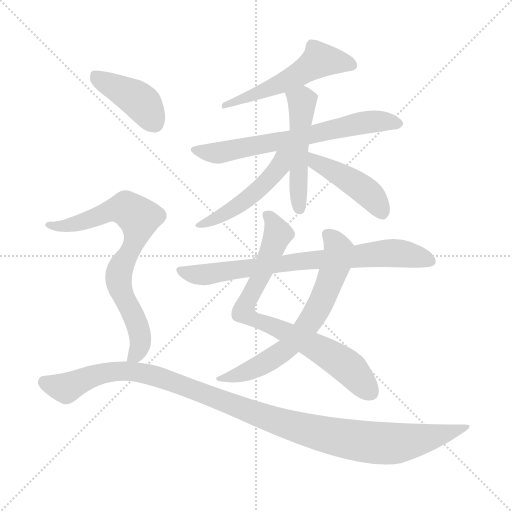
t = 0.00 s
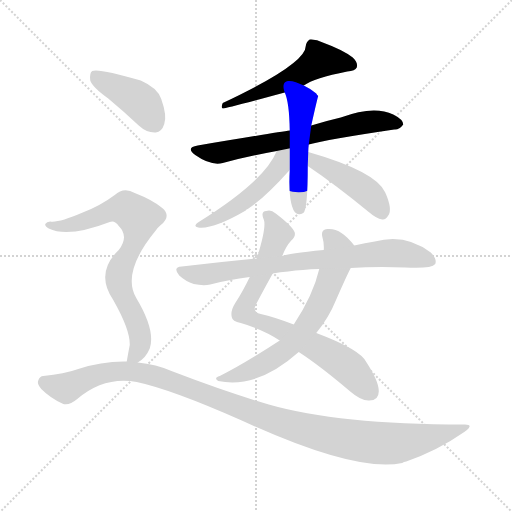
t = 1.71 s
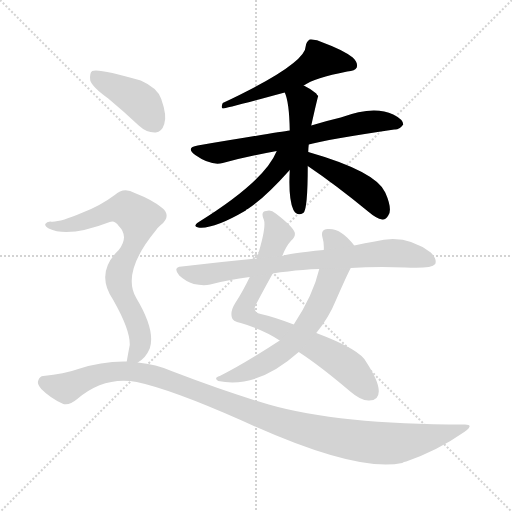
t = 3.42 s
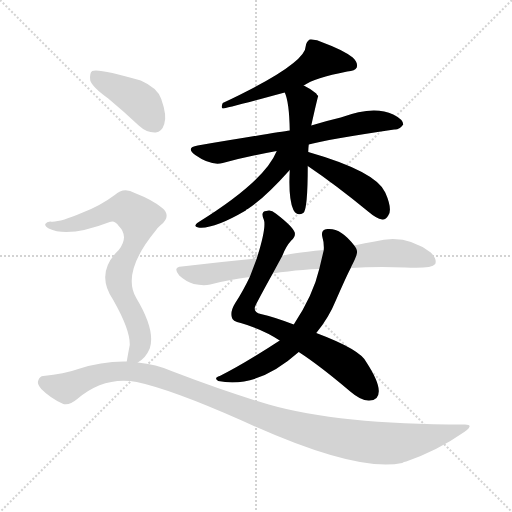
t = 5.13 s
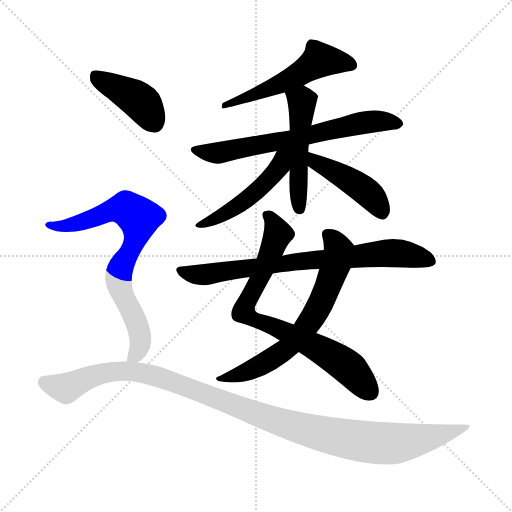
t = 6.84 s
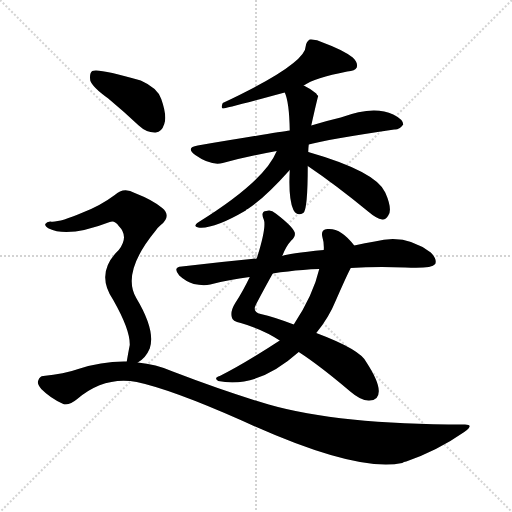
t = 8.55 s

The animated SVG that drew these frames (rendered in a browser with its animation timeline set to each time). Animation: 11 CSS @keyframes rules; one cycle of 8.55 s.

<svg version="1.1" viewBox="0 0 1024 1024" xmlns="http://www.w3.org/2000/svg">
  <g stroke="lightgray" stroke-dasharray="1,1" stroke-width="1" transform="scale(4, 4)">
    <line x1="0" y1="0" x2="256" y2="256"></line>
    <line x1="256" y1="0" x2="0" y2="256"></line>
    <line x1="128" y1="0" x2="128" y2="256"></line>
    <line x1="0" y1="128" x2="256" y2="128"></line>
  </g>
<g transform="scale(1, -1) translate(0, -900)">
   <style type="text/css">
    @keyframes keyframes0 {
      from {
       stroke: blue;
       stroke-dashoffset: 541;
       stroke-width: 128;
       }
       64% {
       animation-timing-function: step-end;
       stroke: blue;
       stroke-dashoffset: 0;
       stroke-width: 128;
       }
       to {
       stroke: black;
       stroke-width: 1024;
       }
       }
       #make-me-a-hanzi-animation-0 {
         animation: keyframes0 0.690267s both;
         animation-delay: 0.000000s;
         animation-timing-function: linear;
       }
    @keyframes keyframes1 {
      from {
       stroke: blue;
       stroke-dashoffset: 669;
       stroke-width: 128;
       }
       69% {
       animation-timing-function: step-end;
       stroke: blue;
       stroke-dashoffset: 0;
       stroke-width: 128;
       }
       to {
       stroke: black;
       stroke-width: 1024;
       }
       }
       #make-me-a-hanzi-animation-1 {
         animation: keyframes1 0.794434s both;
         animation-delay: 0.690267s;
         animation-timing-function: linear;
       }
    @keyframes keyframes2 {
      from {
       stroke: blue;
       stroke-dashoffset: 503;
       stroke-width: 128;
       }
       62% {
       animation-timing-function: step-end;
       stroke: blue;
       stroke-dashoffset: 0;
       stroke-width: 128;
       }
       to {
       stroke: black;
       stroke-width: 1024;
       }
       }
       #make-me-a-hanzi-animation-2 {
         animation: keyframes2 0.659342s both;
         animation-delay: 1.484701s;
         animation-timing-function: linear;
       }
    @keyframes keyframes3 {
      from {
       stroke: blue;
       stroke-dashoffset: 488;
       stroke-width: 128;
       }
       61% {
       animation-timing-function: step-end;
       stroke: blue;
       stroke-dashoffset: 0;
       stroke-width: 128;
       }
       to {
       stroke: black;
       stroke-width: 1024;
       }
       }
       #make-me-a-hanzi-animation-3 {
         animation: keyframes3 0.647135s both;
         animation-delay: 2.144043s;
         animation-timing-function: linear;
       }
    @keyframes keyframes4 {
      from {
       stroke: blue;
       stroke-dashoffset: 439;
       stroke-width: 128;
       }
       59% {
       animation-timing-function: step-end;
       stroke: blue;
       stroke-dashoffset: 0;
       stroke-width: 128;
       }
       to {
       stroke: black;
       stroke-width: 1024;
       }
       }
       #make-me-a-hanzi-animation-4 {
         animation: keyframes4 0.607259s both;
         animation-delay: 2.791178s;
         animation-timing-function: linear;
       }
    @keyframes keyframes5 {
      from {
       stroke: blue;
       stroke-dashoffset: 774;
       stroke-width: 128;
       }
       72% {
       animation-timing-function: step-end;
       stroke: blue;
       stroke-dashoffset: 0;
       stroke-width: 128;
       }
       to {
       stroke: black;
       stroke-width: 1024;
       }
       }
       #make-me-a-hanzi-animation-5 {
         animation: keyframes5 0.879883s both;
         animation-delay: 3.398438s;
         animation-timing-function: linear;
       }
    @keyframes keyframes6 {
      from {
       stroke: blue;
       stroke-dashoffset: 666;
       stroke-width: 128;
       }
       68% {
       animation-timing-function: step-end;
       stroke: blue;
       stroke-dashoffset: 0;
       stroke-width: 128;
       }
       to {
       stroke: black;
       stroke-width: 1024;
       }
       }
       #make-me-a-hanzi-animation-6 {
         animation: keyframes6 0.791992s both;
         animation-delay: 4.278320s;
         animation-timing-function: linear;
       }
    @keyframes keyframes7 {
      from {
       stroke: blue;
       stroke-dashoffset: 762;
       stroke-width: 128;
       }
       71% {
       animation-timing-function: step-end;
       stroke: blue;
       stroke-dashoffset: 0;
       stroke-width: 128;
       }
       to {
       stroke: black;
       stroke-width: 1024;
       }
       }
       #make-me-a-hanzi-animation-7 {
         animation: keyframes7 0.870117s both;
         animation-delay: 5.070312s;
         animation-timing-function: linear;
       }
    @keyframes keyframes8 {
      from {
       stroke: blue;
       stroke-dashoffset: 413;
       stroke-width: 128;
       }
       57% {
       animation-timing-function: step-end;
       stroke: blue;
       stroke-dashoffset: 0;
       stroke-width: 128;
       }
       to {
       stroke: black;
       stroke-width: 1024;
       }
       }
       #make-me-a-hanzi-animation-8 {
         animation: keyframes8 0.586100s both;
         animation-delay: 5.940430s;
         animation-timing-function: linear;
       }
    @keyframes keyframes9 {
      from {
       stroke: blue;
       stroke-dashoffset: 754;
       stroke-width: 128;
       }
       71% {
       animation-timing-function: step-end;
       stroke: blue;
       stroke-dashoffset: 0;
       stroke-width: 128;
       }
       to {
       stroke: black;
       stroke-width: 1024;
       }
       }
       #make-me-a-hanzi-animation-9 {
         animation: keyframes9 0.863607s both;
         animation-delay: 6.526530s;
         animation-timing-function: linear;
       }
    @keyframes keyframes10 {
      from {
       stroke: blue;
       stroke-dashoffset: 1118;
       stroke-width: 128;
       }
       78% {
       animation-timing-function: step-end;
       stroke: blue;
       stroke-dashoffset: 0;
       stroke-width: 128;
       }
       to {
       stroke: black;
       stroke-width: 1024;
       }
       }
       #make-me-a-hanzi-animation-10 {
         animation: keyframes10 1.159831s both;
         animation-delay: 7.390137s;
         animation-timing-function: linear;
       }
</style>
<path d="M 607.5 729.0 Q 628.5 744.0 694.5 757.0 Q 710.5 758.0 713.5 765.0 Q 716.5 775.0 705.5 785.0 Q 686.5 800.0 645.5 815.0 Q 632.5 822.0 619.5 821.0 Q 612.5 817.0 611.5 808.0 Q 611.5 772.0 445.5 694.0 Q 441.5 685.0 445.5 683.0 Q 451.5 683.0 569.5 715.0 L 607.5 729.0 Z" fill="lightgray"></path> 
<path d="M 617.5 611.0 Q 653.5 621.0 788.5 641.0 Q 798.5 640.0 806.5 651.0 Q 806.5 661.0 786.5 671.0 Q 747.5 690.0 681.5 665.0 Q 651.5 658.0 622.5 649.0 L 579.5 639.0 Q 557.5 636.0 395.5 609.0 Q 370.5 605.0 390.5 590.0 Q 421.5 568.0 445.5 574.0 Q 493.5 587.0 553.5 598.0 L 617.5 611.0 Z" fill="lightgray"></path> 
<path d="M 616.5 596.0 Q 616.5 603.0 617.5 611.0 L 622.5 649.0 Q 635.5 707.0 636.5 708.0 Q 633.5 711.0 632.5 713.0 Q 620.5 723.0 607.5 729.0 C 580.5 743.0 559.5 743.0 569.5 715.0 Q 578.5 696.0 579.5 639.0 L 579.5 560.0 Q 576.5 503.0 586.5 481.0 L 587.5 479.0 Q 594.5 467.0 606.5 474.0 Q 615.5 480.0 615.5 568.0 L 616.5 596.0 Z" fill="lightgray"></path> 
<path d="M 553.5 598.0 Q 529.5 538.0 397.5 456.0 Q 384.5 447.0 396.5 445.0 Q 426.5 441.0 491.5 479.0 Q 492.5 482.0 495.5 482.0 Q 528.5 503.0 579.5 560.0 C 620.5 605.0 568.5 632.0 553.5 598.0 Z" fill="lightgray"></path> 
<path d="M 615.5 568.0 Q 670.5 531.0 737.5 476.0 Q 752.5 463.0 764.5 461.0 Q 771.5 460.0 776.5 469.0 Q 785.5 481.0 770.5 515.0 Q 752.5 557.0 616.5 596.0 C 587.5 604.0 590.5 585.0 615.5 568.0 Z" fill="lightgray"></path> 
<path d="M 564.5 388.0 Q 571.5 407.0 582.5 419.0 Q 591.5 426.0 589.5 435.0 Q 585.5 447.0 551.5 473.0 Q 541.5 482.0 532.5 478.0 Q 520.5 477.0 527.5 461.0 Q 533.5 446.0 513.5 383.0 L 499.5 346.0 Q 484.5 315.0 470.5 294.0 Q 460.5 278.0 463.5 266.0 Q 464.5 257.0 481.5 254.0 Q 526.5 241.0 559.5 219.0 L 597.5 196.0 Q 640.5 168.0 700.5 117.0 Q 722.5 98.0 738.5 99.0 Q 757.5 99.0 757.5 117.0 Q 758.5 136.0 732.5 176.0 Q 720.5 201.0 632.5 234.0 L 587.5 251.0 Q 548.5 266.0 521.5 272.0 Q 502.5 276.0 513.5 294.0 Q 532.5 330.0 545.5 353.0 L 564.5 388.0 Z" fill="lightgray"></path> 
<path d="M 708.5 409.0 Q 681.5 445.0 654.5 442.0 Q 641.5 441.0 644.5 427.0 Q 648.5 414.0 647.5 400.0 L 638.5 362.0 Q 626.5 310.0 587.5 251.0 L 559.5 219.0 Q 484.5 170.0 439.5 148.0 Q 426.5 144.0 436.5 138.0 Q 514.5 122.0 597.5 196.0 L 632.5 234.0 Q 657.5 264.0 672.5 301.0 Q 693.5 349.0 701.5 364.0 C 714.5 391.0 718.5 397.0 708.5 409.0 Z" fill="lightgray"></path> 
<path d="M 701.5 364.0 Q 750.5 367.0 810.5 365.0 Q 862.5 362.0 870.5 372.0 Q 874.5 382.0 861.5 395.0 Q 810.5 434.0 749.5 417.0 Q 730.5 414.0 708.5 409.0 L 647.5 400.0 Q 575.5 393.0 564.5 388.0 L 513.5 383.0 Q 441.5 376.0 363.5 367.0 Q 344.5 366.0 358.5 349.0 Q 371.5 337.0 387.5 332.0 Q 406.5 328.0 420.5 331.0 Q 457.5 341.0 499.5 346.0 L 545.5 353.0 Q 560.5 356.0 576.5 357.0 Q 604.5 361.0 638.5 362.0 L 701.5 364.0 Z" fill="lightgray"></path> 
<path d="M 216.5 703.0 Q 246.5 678.0 277.5 649.0 Q 293.5 634.0 311.5 635.0 Q 323.5 636.0 328.5 652.0 Q 334.5 668.0 322.5 702.0 Q 315.5 724.0 281.5 739.0 Q 196.5 764.0 184.5 758.0 Q 178.5 754.0 180.5 739.0 Q 184.5 726.0 216.5 703.0 Z" fill="lightgray"></path> 
<path d="M 275.5 175.0 Q 291.5 184.0 299.5 203.0 Q 311.5 239.0 272.5 304.0 Q 242.5 355.0 311.5 439.0 Q 315.5 445.0 321.5 450.0 Q 343.5 468.0 324.5 484.0 Q 305.5 500.0 269.5 514.0 Q 247.5 527.0 229.5 510.0 Q 201.5 489.0 165.5 475.0 Q 116.5 454.0 100.5 457.0 Q 93.5 457.0 90.5 452.0 Q 89.5 448.0 97.5 443.0 Q 136.5 424.0 219.5 456.0 Q 229.5 460.0 237.5 448.0 Q 258.5 427.0 237.5 400.0 Q 189.5 354.0 226.5 300.0 Q 260.5 240.0 259.5 210.0 Q 256.5 195.0 253.5 177.0 C 249.5 155.0 251.5 156.0 275.5 175.0 Z" fill="lightgray"></path> 
<path d="M 253.5 177.0 Q 204.5 178.0 156.5 162.0 Q 128.5 152.0 86.5 148.0 Q 79.5 148.0 76.5 139.0 Q 73.5 132.0 82.5 122.0 Q 100.5 104.0 124.5 93.0 Q 136.5 87.0 154.5 102.0 Q 208.5 148.0 273.5 136.0 Q 343.5 121.0 483.5 59.0 Q 712.5 -46.0 804.5 -26.0 Q 807.5 -23.0 812.5 -23.0 Q 875.5 -1.0 928.5 36.0 Q 950.5 52.0 927.5 51.0 Q 677.5 51.0 537.5 91.0 Q 452.5 116.0 345.5 157.0 Q 311.5 172.0 275.5 175.0 L 253.5 177.0 Z" fill="lightgray"></path> 
      <clipPath id="make-me-a-hanzi-clip-0">
      <path d="M 607.5 729.0 Q 628.5 744.0 694.5 757.0 Q 710.5 758.0 713.5 765.0 Q 716.5 775.0 705.5 785.0 Q 686.5 800.0 645.5 815.0 Q 632.5 822.0 619.5 821.0 Q 612.5 817.0 611.5 808.0 Q 611.5 772.0 445.5 694.0 Q 441.5 685.0 445.5 683.0 Q 451.5 683.0 569.5 715.0 L 607.5 729.0 Z" fill="lightgray"></path>
      </clipPath>
      <path clip-path="url(#make-me-a-hanzi-clip-0)" d="M 703.5 770.0 L 638.5 779.0 L 580.5 742.0 L 492.5 704.0 L 483.5 706.0 L 465.5 696.0 L 457.5 700.0 L 446.5 689.0 " fill="none" id="make-me-a-hanzi-animation-0" stroke-dasharray="413 826" stroke-linecap="round"></path>

      <clipPath id="make-me-a-hanzi-clip-1">
      <path d="M 617.5 611.0 Q 653.5 621.0 788.5 641.0 Q 798.5 640.0 806.5 651.0 Q 806.5 661.0 786.5 671.0 Q 747.5 690.0 681.5 665.0 Q 651.5 658.0 622.5 649.0 L 579.5 639.0 Q 557.5 636.0 395.5 609.0 Q 370.5 605.0 390.5 590.0 Q 421.5 568.0 445.5 574.0 Q 493.5 587.0 553.5 598.0 L 617.5 611.0 Z" fill="lightgray"></path>
      </clipPath>
      <path clip-path="url(#make-me-a-hanzi-clip-1)" d="M 391.5 600.0 L 447.5 596.0 L 741.5 657.0 L 797.5 653.0 " fill="none" id="make-me-a-hanzi-animation-1" stroke-dasharray="541 1082" stroke-linecap="round"></path>

      <clipPath id="make-me-a-hanzi-clip-2">
      <path d="M 616.5 596.0 Q 616.5 603.0 617.5 611.0 L 622.5 649.0 Q 635.5 707.0 636.5 708.0 Q 633.5 711.0 632.5 713.0 Q 620.5 723.0 607.5 729.0 C 580.5 743.0 559.5 743.0 569.5 715.0 Q 578.5 696.0 579.5 639.0 L 579.5 560.0 Q 576.5 503.0 586.5 481.0 L 587.5 479.0 Q 594.5 467.0 606.5 474.0 Q 615.5 480.0 615.5 568.0 L 616.5 596.0 Z" fill="lightgray"></path>
      </clipPath>
      <path clip-path="url(#make-me-a-hanzi-clip-2)" d="M 577.5 713.0 L 604.5 697.0 L 596.5 584.0 L 599.5 482.0 " fill="none" id="make-me-a-hanzi-animation-2" stroke-dasharray="375 750" stroke-linecap="round"></path>

      <clipPath id="make-me-a-hanzi-clip-3">
      <path d="M 553.5 598.0 Q 529.5 538.0 397.5 456.0 Q 384.5 447.0 396.5 445.0 Q 426.5 441.0 491.5 479.0 Q 492.5 482.0 495.5 482.0 Q 528.5 503.0 579.5 560.0 C 620.5 605.0 568.5 632.0 553.5 598.0 Z" fill="lightgray"></path>
      </clipPath>
      <path clip-path="url(#make-me-a-hanzi-clip-3)" d="M 574.5 596.0 L 548.5 552.0 L 516.5 520.0 L 459.5 477.0 L 401.5 450.0 " fill="none" id="make-me-a-hanzi-animation-3" stroke-dasharray="360 720" stroke-linecap="round"></path>

      <clipPath id="make-me-a-hanzi-clip-4">
      <path d="M 615.5 568.0 Q 670.5 531.0 737.5 476.0 Q 752.5 463.0 764.5 461.0 Q 771.5 460.0 776.5 469.0 Q 785.5 481.0 770.5 515.0 Q 752.5 557.0 616.5 596.0 C 587.5 604.0 590.5 585.0 615.5 568.0 Z" fill="lightgray"></path>
      </clipPath>
      <path clip-path="url(#make-me-a-hanzi-clip-4)" d="M 627.5 589.0 L 630.5 576.0 L 730.5 519.0 L 752.5 497.0 L 762.5 476.0 " fill="none" id="make-me-a-hanzi-animation-4" stroke-dasharray="311 622" stroke-linecap="round"></path>

      <clipPath id="make-me-a-hanzi-clip-5">
      <path d="M 564.5 388.0 Q 571.5 407.0 582.5 419.0 Q 591.5 426.0 589.5 435.0 Q 585.5 447.0 551.5 473.0 Q 541.5 482.0 532.5 478.0 Q 520.5 477.0 527.5 461.0 Q 533.5 446.0 513.5 383.0 L 499.5 346.0 Q 484.5 315.0 470.5 294.0 Q 460.5 278.0 463.5 266.0 Q 464.5 257.0 481.5 254.0 Q 526.5 241.0 559.5 219.0 L 597.5 196.0 Q 640.5 168.0 700.5 117.0 Q 722.5 98.0 738.5 99.0 Q 757.5 99.0 757.5 117.0 Q 758.5 136.0 732.5 176.0 Q 720.5 201.0 632.5 234.0 L 587.5 251.0 Q 548.5 266.0 521.5 272.0 Q 502.5 276.0 513.5 294.0 Q 532.5 330.0 545.5 353.0 L 564.5 388.0 Z" fill="lightgray"></path>
      </clipPath>
      <path clip-path="url(#make-me-a-hanzi-clip-5)" d="M 533.5 468.0 L 548.5 454.0 L 553.5 429.0 L 486.5 277.0 L 508.5 261.0 L 559.5 242.0 L 679.5 178.0 L 741.5 115.0 " fill="none" id="make-me-a-hanzi-animation-5" stroke-dasharray="646 1292" stroke-linecap="round"></path>

      <clipPath id="make-me-a-hanzi-clip-6">
      <path d="M 708.5 409.0 Q 681.5 445.0 654.5 442.0 Q 641.5 441.0 644.5 427.0 Q 648.5 414.0 647.5 400.0 L 638.5 362.0 Q 626.5 310.0 587.5 251.0 L 559.5 219.0 Q 484.5 170.0 439.5 148.0 Q 426.5 144.0 436.5 138.0 Q 514.5 122.0 597.5 196.0 L 632.5 234.0 Q 657.5 264.0 672.5 301.0 Q 693.5 349.0 701.5 364.0 C 714.5 391.0 718.5 397.0 708.5 409.0 Z" fill="lightgray"></path>
      </clipPath>
      <path clip-path="url(#make-me-a-hanzi-clip-6)" d="M 653.5 432.0 L 667.5 420.0 L 676.5 391.0 L 646.5 304.0 L 626.5 266.0 L 586.5 215.0 L 562.5 195.0 L 496.5 157.0 L 444.5 141.0 " fill="none" id="make-me-a-hanzi-animation-6" stroke-dasharray="538 1076" stroke-linecap="round"></path>

      <clipPath id="make-me-a-hanzi-clip-7">
      <path d="M 701.5 364.0 Q 750.5 367.0 810.5 365.0 Q 862.5 362.0 870.5 372.0 Q 874.5 382.0 861.5 395.0 Q 810.5 434.0 749.5 417.0 Q 730.5 414.0 708.5 409.0 L 647.5 400.0 Q 575.5 393.0 564.5 388.0 L 513.5 383.0 Q 441.5 376.0 363.5 367.0 Q 344.5 366.0 358.5 349.0 Q 371.5 337.0 387.5 332.0 Q 406.5 328.0 420.5 331.0 Q 457.5 341.0 499.5 346.0 L 545.5 353.0 Q 560.5 356.0 576.5 357.0 Q 604.5 361.0 638.5 362.0 L 701.5 364.0 Z" fill="lightgray"></path>
      </clipPath>
      <path clip-path="url(#make-me-a-hanzi-clip-7)" d="M 361.5 358.0 L 413.5 351.0 L 600.5 378.0 L 774.5 394.0 L 831.5 388.0 L 862.5 377.0 " fill="none" id="make-me-a-hanzi-animation-7" stroke-dasharray="634 1268" stroke-linecap="round"></path>

      <clipPath id="make-me-a-hanzi-clip-8">
      <path d="M 216.5 703.0 Q 246.5 678.0 277.5 649.0 Q 293.5 634.0 311.5 635.0 Q 323.5 636.0 328.5 652.0 Q 334.5 668.0 322.5 702.0 Q 315.5 724.0 281.5 739.0 Q 196.5 764.0 184.5 758.0 Q 178.5 754.0 180.5 739.0 Q 184.5 726.0 216.5 703.0 Z" fill="lightgray"></path>
      </clipPath>
      <path clip-path="url(#make-me-a-hanzi-clip-8)" d="M 188.5 751.0 L 280.5 697.0 L 308.5 655.0 " fill="none" id="make-me-a-hanzi-animation-8" stroke-dasharray="285 570" stroke-linecap="round"></path>

      <clipPath id="make-me-a-hanzi-clip-9">
      <path d="M 275.5 175.0 Q 291.5 184.0 299.5 203.0 Q 311.5 239.0 272.5 304.0 Q 242.5 355.0 311.5 439.0 Q 315.5 445.0 321.5 450.0 Q 343.5 468.0 324.5 484.0 Q 305.5 500.0 269.5 514.0 Q 247.5 527.0 229.5 510.0 Q 201.5 489.0 165.5 475.0 Q 116.5 454.0 100.5 457.0 Q 93.5 457.0 90.5 452.0 Q 89.5 448.0 97.5 443.0 Q 136.5 424.0 219.5 456.0 Q 229.5 460.0 237.5 448.0 Q 258.5 427.0 237.5 400.0 Q 189.5 354.0 226.5 300.0 Q 260.5 240.0 259.5 210.0 Q 256.5 195.0 253.5 177.0 C 249.5 155.0 251.5 156.0 275.5 175.0 Z" fill="lightgray"></path>
      </clipPath>
      <path clip-path="url(#make-me-a-hanzi-clip-9)" d="M 97.5 450.0 L 153.5 452.0 L 239.5 483.0 L 252.5 483.0 L 277.5 464.0 L 272.5 425.0 L 247.5 379.0 L 236.5 341.0 L 279.5 230.0 L 279.5 206.0 L 271.5 190.0 L 259.5 182.0 " fill="none" id="make-me-a-hanzi-animation-9" stroke-dasharray="626 1252" stroke-linecap="round"></path>

      <clipPath id="make-me-a-hanzi-clip-10">
      <path d="M 253.5 177.0 Q 204.5 178.0 156.5 162.0 Q 128.5 152.0 86.5 148.0 Q 79.5 148.0 76.5 139.0 Q 73.5 132.0 82.5 122.0 Q 100.5 104.0 124.5 93.0 Q 136.5 87.0 154.5 102.0 Q 208.5 148.0 273.5 136.0 Q 343.5 121.0 483.5 59.0 Q 712.5 -46.0 804.5 -26.0 Q 807.5 -23.0 812.5 -23.0 Q 875.5 -1.0 928.5 36.0 Q 950.5 52.0 927.5 51.0 Q 677.5 51.0 537.5 91.0 Q 452.5 116.0 345.5 157.0 Q 311.5 172.0 275.5 175.0 L 253.5 177.0 Z" fill="lightgray"></path>
      </clipPath>
      <path clip-path="url(#make-me-a-hanzi-clip-10)" d="M 89.5 135.0 L 131.5 124.0 L 207.5 154.0 L 257.5 158.0 L 294.5 152.0 L 566.5 53.0 L 657.5 29.0 L 740.5 15.0 L 794.5 13.0 L 889.5 32.0 L 917.5 43.0 " fill="none" id="make-me-a-hanzi-animation-10" stroke-dasharray="990 1980" stroke-linecap="round"></path>

</g>
</svg>
